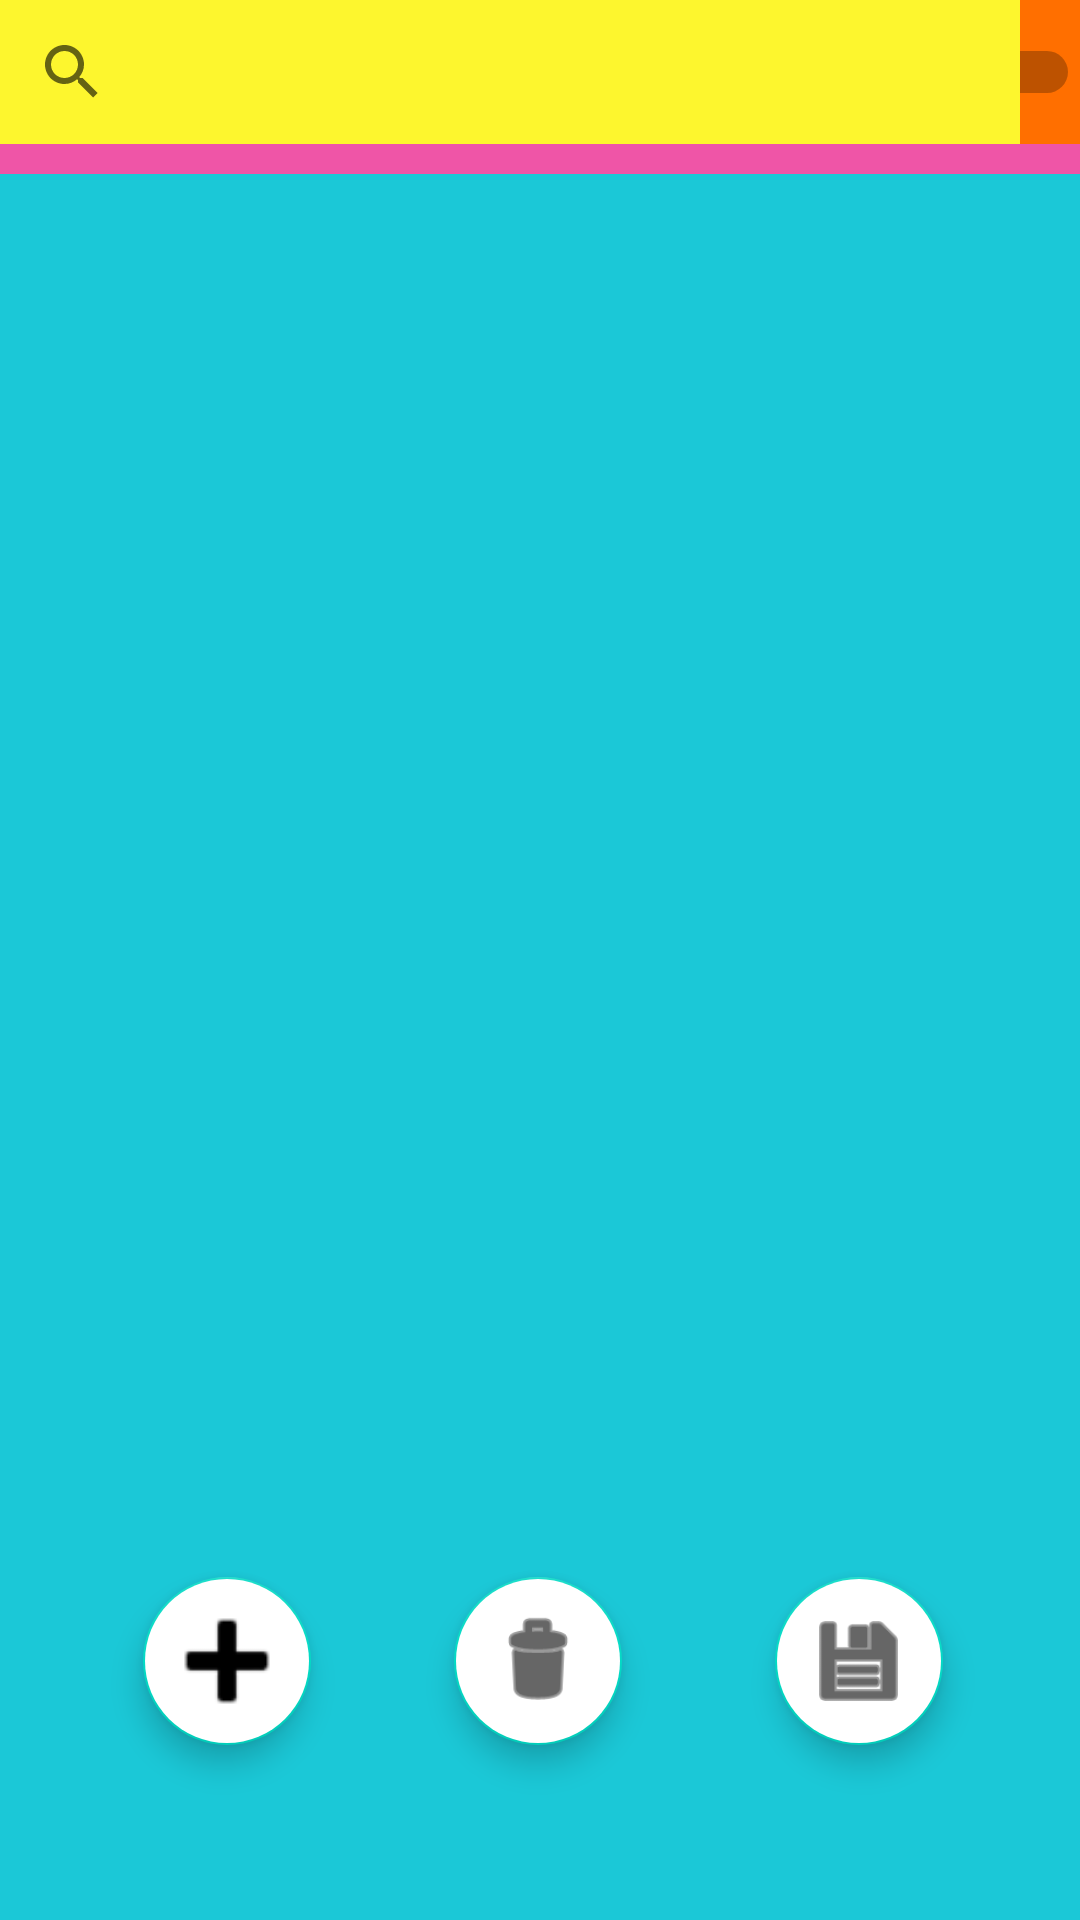

Produce the Android XML layout that renders to this screen, including the resource entries it uses.
<!-- AndroidManifest.xml: application theme Theme.PhnTaskFour -->
<!-- res/layout/activity_main.xml -->
<?xml version="1.0" encoding="utf-8"?>
<androidx.constraintlayout.widget.ConstraintLayout xmlns:android="http://schemas.android.com/apk/res/android"
    xmlns:app="http://schemas.android.com/apk/res-auto"
    xmlns:tools="http://schemas.android.com/tools"
    android:layout_width="match_parent"
    android:layout_height="match_parent"
    android:background="#1BC8D7"
    tools:context=".MainActivity">

    <LinearLayout
        android:layout_width="match_parent"
        android:layout_height="wrap_content"
        android:orientation="horizontal"
        android:id="@+id/linear"
        app:layout_constraintBottom_toBottomOf="parent"
        app:layout_constraintRight_toRightOf="parent"
        app:layout_constraintStart_toStartOf="parent"
        app:layout_constraintTop_toTopOf="parent"
        app:layout_constraintVertical_bias="0.0"
        android:background="#FDF62E"
        tools:ignore="MissingConstraints">
        <SearchView
            android:id="@+id/search"
            android:layout_width="340dp"
            android:background="#FDF62E"
            android:layout_height="wrap_content"
            />
        <Switch
            android:id="@+id/switch1"
            android:layout_width="0dp"
            android:layout_height="48dp"
            android:layout_weight="1"
            android:background="#FF6F00"
            tools:ignore="UseSwitchCompatOrMaterialXml" />
    </LinearLayout>

    <ListView
        android:id="@+id/myList"
        android:layout_width="match_parent"
        android:layout_height="wrap_content"
        android:background="#EF55A7"
        android:padding="5dp"
        app:layout_constraintBottom_toBottomOf="parent"
        app:layout_constraintHorizontal_bias="0.0"
        app:layout_constraintLeft_toLeftOf="parent"
        app:layout_constraintRight_toRightOf="parent"
        app:layout_constraintTop_toBottomOf="@id/linear"
        app:layout_constraintVertical_bias="0.0" />

    <com.google.android.material.floatingactionbutton.FloatingActionButton
        android:id="@+id/addBtn"
        android:layout_width="wrap_content"
        android:layout_height="wrap_content"
        android:backgroundTint="#FFFFFF"
        android:clickable="true"
        app:layout_constraintBottom_toBottomOf="parent"
        app:layout_constraintEnd_toEndOf="parent"
        app:layout_constraintHorizontal_bias="0.157"
        app:layout_constraintStart_toStartOf="parent"
        app:layout_constraintTop_toTopOf="parent"
        app:layout_constraintVertical_bias="0.9"
        app:maxImageSize="50dp"
        app:srcCompat="@android:drawable/ic_input_add" />

    <com.google.android.material.floatingactionbutton.FloatingActionButton
        android:id="@+id/btnDelete"
        android:layout_width="wrap_content"
        android:layout_height="wrap_content"
        android:backgroundTint="@color/white"
        android:clickable="true"
        app:layout_constraintBottom_toBottomOf="parent"
        app:layout_constraintEnd_toEndOf="parent"
        app:layout_constraintHorizontal_bias="0.498"
        app:layout_constraintStart_toStartOf="parent"
        app:layout_constraintTop_toTopOf="parent"
        app:layout_constraintVertical_bias="0.9"
        app:maxImageSize="35dp"
        app:srcCompat="@android:drawable/ic_menu_delete" />

    <com.google.android.material.floatingactionbutton.FloatingActionButton
        android:id="@+id/btnSaveCsv"
        android:layout_width="wrap_content"
        android:layout_height="wrap_content"
        android:backgroundTint="@color/white"
        android:clickable="true"
        app:layout_constraintBottom_toBottomOf="parent"
        app:layout_constraintEnd_toEndOf="parent"
        app:layout_constraintHorizontal_bias="0.85"
        app:layout_constraintStart_toStartOf="parent"
        app:layout_constraintTop_toTopOf="parent"
        app:layout_constraintVertical_bias="0.90"
        app:maxImageSize="35dp"
        app:srcCompat="@android:drawable/ic_menu_save" />
</androidx.constraintlayout.widget.ConstraintLayout>
<!-- resources referenced by this layout -->
<resources>
  <style name="Theme.PhnTaskFour" parent="Theme.MaterialComponents.DayNight.DarkActionBar">
          
          <item name="colorPrimary">@color/purple_500</item>
          <item name="colorPrimaryVariant">@color/purple_700</item>
          <item name="colorOnPrimary">@color/white</item>
          
          <item name="colorSecondary">@color/teal_200</item>
          <item name="colorSecondaryVariant">@color/teal_700</item>
          <item name="colorOnSecondary">@color/black</item>
          
          <item name="android:statusBarColor">?attr/colorPrimaryVariant</item>
          
      </style>
  <!-- not gathered from this repository: default colours our renderer supplied (Android Studio template values) -->
  <color name="purple_500">#FF6200EE</color>
  <color name="purple_700">#FF3700B3</color>
  <color name="teal_200">#FF03DAC5</color>
  <color name="teal_700">#FF018786</color>
  <color name="black">#FF000000</color>
  <color name="white">#FFFFFFFF</color>
</resources>
